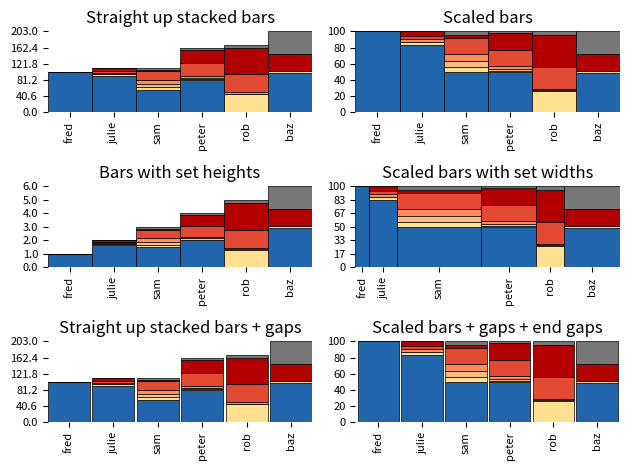

Write the Python code that produced this figure.
#!/usr/bin/env python
# -*- coding: utf-8 -*-
###############################################################################
#                                                                             #
#    stackedBarGraph.py - code for creating purdy stacked bar graphs          #
#                                                                             #
###############################################################################
#                                                                             #
#    This program is free software: you can redistribute it and/or modify     #
#    it under the terms of the GNU General Public License as published by     #
#    the Free Software Foundation, either version 3 of the License, or        #
#    (at your option) any later version.                                      #
#                                                                             #
#    This program is distributed in the hope that it will be useful,          #
#    but WITHOUT ANY WARRANTY; without even the implied warranty of           #
#    MERCHANTABILITY or FITNESS FOR A PARTICULAR PURPOSE.  See the            #
#    GNU General Public License for more details.                             #
#                                                                             #
#    You should have received a copy of the GNU General Public License        #
#    along with this program. If not, see <http://www.gnu.org/licenses/>.     #
#                                                                             #
###############################################################################

__author__ = "Michael Imelfort"
__copyright__ = "Copyright 2014"
__credits__ = ["Michael Imelfort"]
__license__ = "GPL3"
__version__ = "0.0.1"
__maintainer__ = "Michael Imelfort"
__email__ = "mike@mikeimelfort.com"
__status__ = "Development"

###############################################################################

import numpy as np
from matplotlib import pyplot as plt

###############################################################################


class StackedBarGrapher:
    """Container class"""

    def __init__(self): pass

    def demo(self):
        d = np.array([[101., 0., 0., 0., 0., 0., 0.],
                      [92., 3., 0., 4., 5., 6., 0.],
                      [56., 7., 8., 9., 23., 4., 5.],
                      [81., 2., 4., 5., 32., 33., 4.],
                      [0., 45., 2., 3., 45., 67., 8.],
                      [99., 5., 0., 0., 0., 43., 56.]])

        d_heights = [1., 2., 3., 4., 5., 6.]
        d_widths = [.5, 1., 3., 2., 1., 2.]
        d_labels = ["fred", "julie", "sam", "peter", "rob", "baz"]
        d_colors = ['#2166ac', '#fee090', '#fdbb84',
                    '#fc8d59', '#e34a33', '#b30000', '#777777']
        gap = 0.05

        fig = plt.figure()
        ax1 = fig.add_subplot(321)
        self.stackedBarPlot(ax1,
                            d,
                            d_colors,
                            edgeCols=['#000000']*7,
                            xLabels=d_labels,
                            )
        plt.title("Straight up stacked bars")

        ax2 = fig.add_subplot(322)
        self.stackedBarPlot(ax2,
                            d,
                            d_colors,
                            edgeCols=['#000000']*7,
                            xLabels=d_labels,
                            scale=True
                            )
        plt.title("Scaled bars")

        ax3 = fig.add_subplot(323)
        self.stackedBarPlot(ax3,
                            d,
                            d_colors,
                            edgeCols=['#000000']*7,
                            xLabels=d_labels,
                            heights=d_heights,
                            yTicks=7,
                            )
        plt.title("Bars with set heights")

        ax4 = fig.add_subplot(324)
        self.stackedBarPlot(ax4,
                            d,
                            d_colors,
                            edgeCols=['#000000']*7,
                            xLabels=d_labels,
                            yTicks=7,
                            widths=d_widths,
                            scale=True
                            )
        plt.title("Scaled bars with set widths")

        ax5 = fig.add_subplot(325)
        self.stackedBarPlot(ax5,
                            d,
                            d_colors,
                            edgeCols=['#000000']*7,
                            xLabels=d_labels,
                            gap=gap
                            )
        plt.title("Straight up stacked bars + gaps")

        ax6 = fig.add_subplot(326)
        self.stackedBarPlot(ax6,
                            d,
                            d_colors,
                            edgeCols=['#000000']*7,
                            xLabels=d_labels,
                            scale=True,
                            gap=gap,
                            endGaps=True
                            )
        plt.title("Scaled bars + gaps + end gaps")

        # We change the fontsize of minor ticks label
        fig.subplots_adjust(bottom=0.4)

        plt.tight_layout()
        plt.show()
        plt.close(fig)
        del fig

    def stackedBarPlot(self,
                       ax,                                 # axes to plot onto
                       data,                               # data to plot
                       cols,                               # colors for each level
                       xLabels=None,                     # bar specific labels
                       # information used for making y ticks ["none", <int> or [[tick_pos1, tick_pos2, ... ],[tick_label_1, tick_label2, ...]]
                       yTicks=6.,
                       edgeCols=None,                      # colors for edges
                       showFirst=-1,                       # only plot the first <showFirst> bars
                       scale=False,                        # scale bars to same height
                       widths=None,                        # set widths for each bar
                       heights=None,                       # set heights for each bar
                       ylabel='',                          # label for x axis
                       xlabel='',                          # label for y axis
                       gap=0.,                             # gap between bars
                       # allow gaps at end of bar chart (only used if gaps != 0.)
                       endGaps=False
                       ):

        # ------------------------------------------------------------------------------
        # data fixeratering

        # make sure this makes sense
        if showFirst != -1:
            showFirst = np.min([showFirst, np.shape(data)[0]])
            data_copy = np.copy(data[:showFirst]).transpose().astype('float')
            data_shape = np.shape(data_copy)
            if heights is not None:
                heights = heights[:showFirst]
            if widths is not None:
                widths = widths[:showFirst]
            showFirst = -1
        else:
            data_copy = np.copy(data).transpose()
        data_shape = np.shape(data_copy)

        # determine the number of bars and corresponding levels from the shape of the data
        num_bars = data_shape[1]
        levels = data_shape[0]

        if widths is None:
            widths = np.array([1] * num_bars)
            x = np.arange(num_bars)
        else:
            x = [0]
            for i in range(1, len(widths)):
                x.append(x[i-1] + (widths[i-1] + widths[i])/2)

        # stack the data --
        # replace the value in each level by the cumulative sum of all preceding levels
        data_stack = np.reshape([float(i) for i in np.ravel(
            np.cumsum(data_copy, axis=0))], data_shape)

        # scale the data is needed
        if scale:
            data_copy /= data_stack[levels-1]
            data_stack /= data_stack[levels-1]
            if heights is not None:
                print("WARNING: setting scale and heights does not make sense.")
                heights = None
        elif heights is not None:
            data_copy /= data_stack[levels-1]
            data_stack /= data_stack[levels-1]
            for i in np.arange(num_bars):
                data_copy[:, i] *= heights[i]
                data_stack[:, i] *= heights[i]

# ------------------------------------------------------------------------------
# ticks

        if yTicks != "none":
            # it is either a set of ticks or the number of auto ticks to make
            real_ticks = True
            try:
                k = len(yTicks[1])
            except:
                real_ticks = False

            if not real_ticks:
                yTicks = float(yTicks)
                if scale:
                    # make the ticks line up to 100 %
                    y_ticks_at = np.arange(yTicks)/(yTicks-1)
                    y_tick_labels = np.array(
                        ["%0.0f" % (i * 100) for i in y_ticks_at])
                else:
                    # space the ticks along the y axis
                    y_ticks_at = np.arange(
                        yTicks)/(yTicks-1)*np.max(data_stack)
                    y_tick_labels = np.array([str(i) for i in y_ticks_at])
                yTicks = (y_ticks_at, y_tick_labels)

# ------------------------------------------------------------------------------
# plot

        if edgeCols is None:
            edgeCols = ["none"]*len(cols)

        # take cae of gaps
        gapd_widths = [i - gap for i in widths]

        # bars
        ax.bar(x,
               data_stack[0],
               color=cols[0],
               edgecolor=edgeCols[0],
               width=gapd_widths,
               linewidth=0.5,
               align='center'
               )

        for i in np.arange(1, levels):
            ax.bar(x,
                   data_copy[i],
                   bottom=data_stack[i-1],
                   color=cols[i],
                   edgecolor=edgeCols[i],
                   width=gapd_widths,
                   linewidth=0.5,
                   align='center'
                   )

        # borders
        ax.spines["top"].set_visible(False)
        ax.spines["right"].set_visible(False)
        ax.spines["bottom"].set_visible(False)
        ax.spines["left"].set_visible(False)

        # make ticks if necessary
        if yTicks != "none":
            ax.tick_params(axis='y', which='both',
                           labelsize=8, direction="out")
            ax.yaxis.tick_left()
            plt.yticks(yTicks[0], yTicks[1])
        else:
            plt.yticks([], [])

        if xLabels is not None:
            ax.tick_params(axis='x', which='both',
                           labelsize=8, direction="out")
            ax.xaxis.tick_bottom()
            plt.xticks(x, xLabels, rotation='vertical')
        else:
            plt.xticks([], [])

        # limits
        if endGaps:
            ax.set_xlim(-1.*widths[0]/2. - gap/2.,
                        np.sum(widths)-widths[0]/2. + gap/2.)
        else:
            ax.set_xlim(-1.*widths[0]/2. + gap/2.,
                        np.sum(widths)-widths[0]/2. - gap/2.)
        ax.set_ylim(0, yTicks[0][-1])  # np.max(data_stack))

        # labels
        if xlabel != '':
            plt.xlabel(xlabel)
        if ylabel != '':
            plt.ylabel(ylabel)


###############################################################################
###############################################################################
###############################################################################
###############################################################################

if __name__ == '__main__':

    SBG = StackedBarGrapher()
    SBG.demo()

###############################################################################
###############################################################################
###############################################################################
###############################################################################
